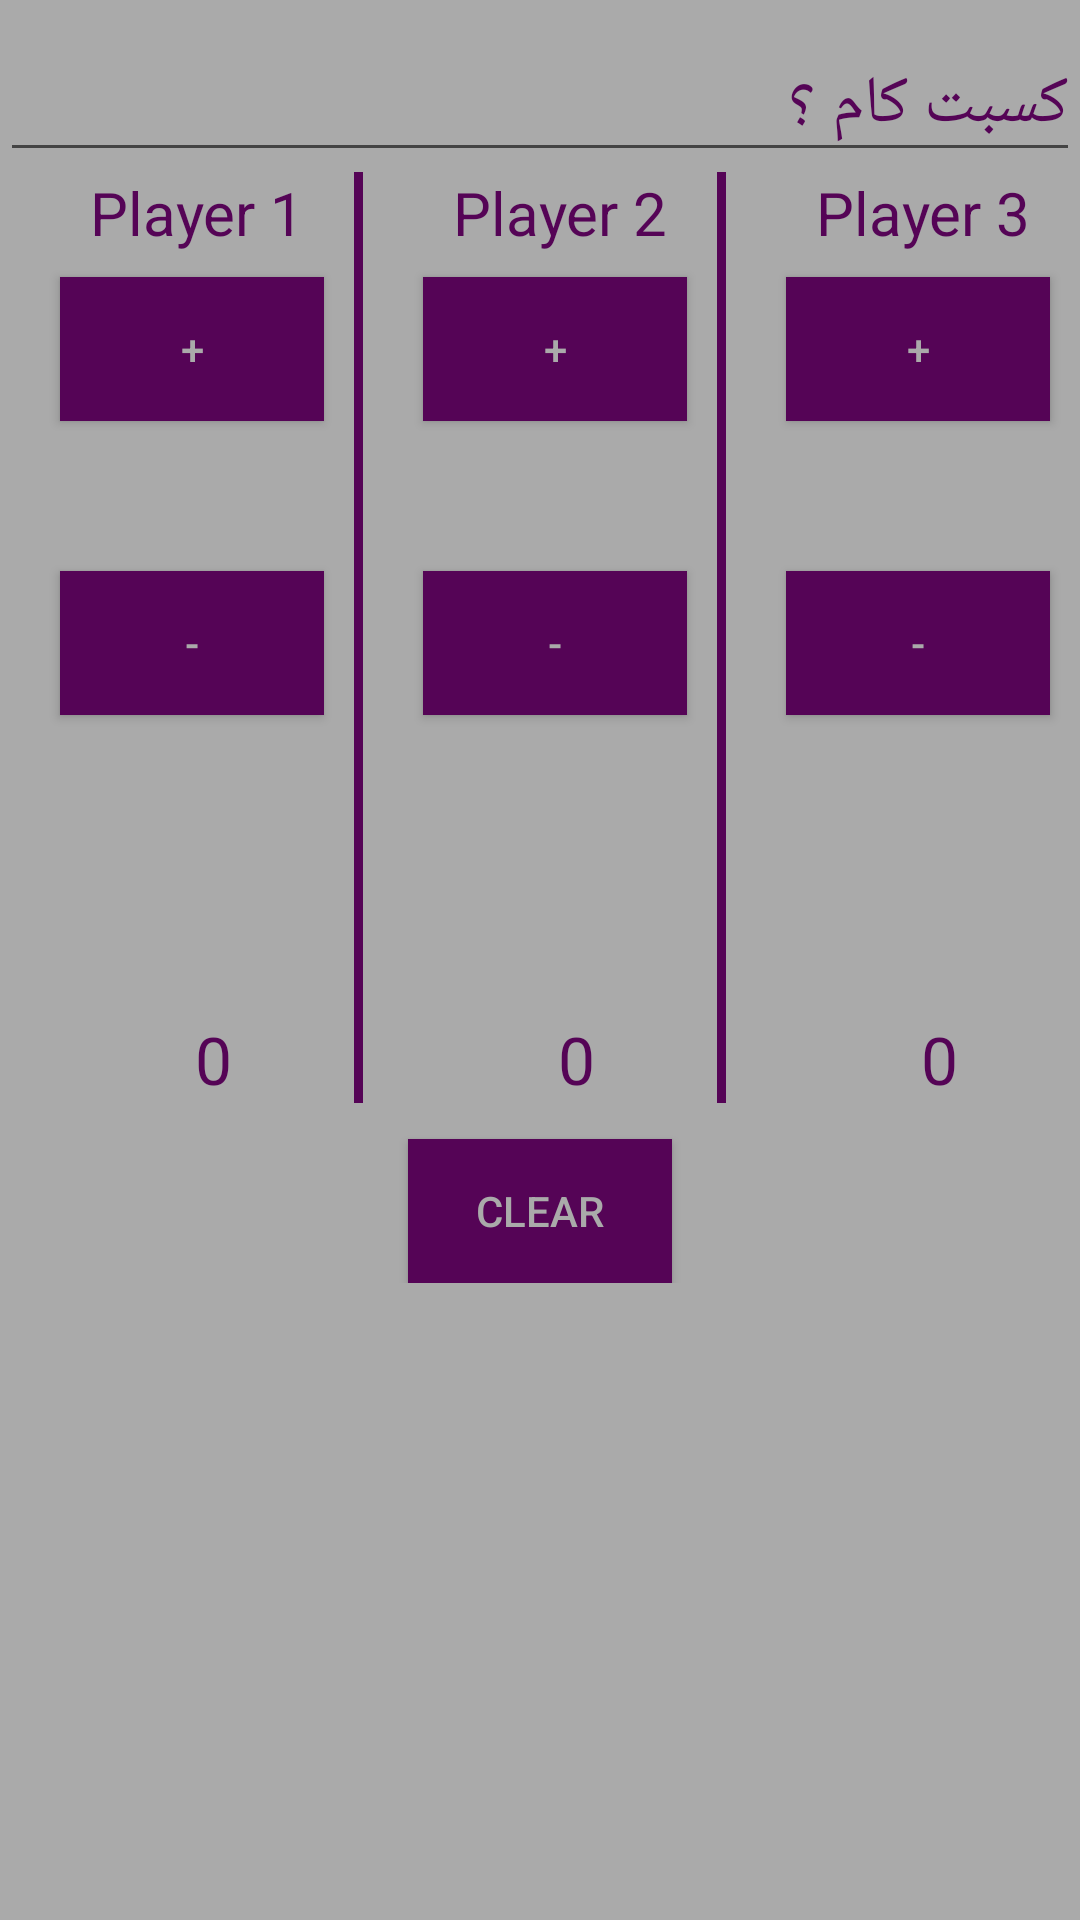

Here is an Android app screen rendered from its layout file. Give the layout XML and the strings, colors and styles it references.
<!-- AndroidManifest.xml: application theme MyTheme -->
<!-- res/layout/fragment_amirican3.xml -->
<FrameLayout xmlns:android="http://schemas.android.com/apk/res/android"
    xmlns:tools="http://schemas.android.com/tools"
    android:layout_width="match_parent"
    android:layout_height="match_parent"
    xmlns:app="http://schemas.android.com/apk/res-auto"
    android:background="@color/gray"
    tools:context="kh618.dominocounter.American3">
    <ScrollView
        android:layout_width="match_parent"
        android:layout_height="match_parent">
        <LinearLayout
            android:layout_width="match_parent"
            android:layout_height="wrap_content"
            android:orientation="vertical">
            <android.support.design.widget.TextInputLayout
                android:layout_width="match_parent"
                android:layout_height="wrap_content">

                <EditText
                    android:id="@+id/textA3"
                    android:layout_width="match_parent"
                    android:layout_height="wrap_content"
                    android:hint="كسبت كام ؟"
                    android:textColor="@color/pru"
                    android:textSize="22sp" />
            </android.support.design.widget.TextInputLayout>
            <LinearLayout
                android:layout_width="match_parent"
                android:layout_height="wrap_content"
                android:orientation="horizontal"
                android:paddingBottom="12dp">
                <LinearLayout
            android:layout_width="wrap_content"
            android:layout_height="wrap_content"
            android:layout_weight="1"
            android:orientation="vertical">

                    <TextView
                        android:id="@+id/player_1_amr3"
                        android:layout_width="wrap_content"
                        android:layout_height="wrap_content"
                        android:layout_marginLeft="30dp"
                        android:text="Player 1"
                        android:textColor="@color/pru"
                        android:textSize="20sp" />
            <Button
                android:layout_width="wrap_content"
                android:layout_height="wrap_content"
                android:text="+"
                android:background="@color/pru"
                android:textColor="@color/gray"
                android:layout_marginLeft="20dp"
                android:layout_marginTop="8dp"
                android:id="@+id/addPlayer_1_amr3"
                />

                    <Button
                        android:id="@+id/removePlayer_1_amr3"
                        android:layout_width="wrap_content"
                        android:layout_height="wrap_content"
                        android:layout_marginLeft="20dp"
                        android:layout_marginTop="50dp"
                        android:background="@color/pru"
                        android:text="-"
                        android:textColor="@color/gray" />
            <TextView
                android:layout_width="wrap_content"
                android:layout_height="wrap_content"
                android:id="@+id/scorePlayer_1_amr3"
                android:layout_marginLeft="65dp"
                android:textColor="@color/pru"
                android:text="0"
                android:textSize="22sp"
                android:layout_marginTop="100dp"/>

        </LinearLayout>
                <LinearLayout
                    android:layout_width="3dp"
                    android:layout_height="match_parent"
                    android:background="@color/pru"
                    android:orientation="vertical"
                    android:layout_weight="0">
                </LinearLayout>
                <LinearLayout
                    android:layout_width="wrap_content"
                    android:layout_height="wrap_content"
                    android:layout_weight="1"
                    android:orientation="vertical">

                    <TextView
                        android:id="@+id/player_2_amr3"
                        android:layout_width="wrap_content"
                        android:layout_height="wrap_content"
                        android:layout_marginLeft="30dp"
                        android:text="Player 2"
                        android:textColor="@color/pru"
                        android:textSize="20sp" />
                    <Button
                        android:layout_width="wrap_content"
                        android:layout_height="wrap_content"
                        android:text="+"
                        android:background="@color/pru"
                        android:textColor="@color/gray"
                        android:layout_marginLeft="20dp"
                        android:layout_marginTop="8dp"
                        android:id="@+id/addPlayer_2_amr3"
                        />

                    <Button
                        android:id="@+id/removePlayer_2_amr3"
                        android:layout_width="wrap_content"
                        android:layout_height="wrap_content"
                        android:layout_marginLeft="20dp"
                        android:layout_marginTop="50dp"
                        android:background="@color/pru"
                        android:text="-"
                        android:textColor="@color/gray" />
                    <TextView
                        android:layout_width="wrap_content"
                        android:layout_height="wrap_content"
                        android:id="@+id/scorePlayer_2_amr3"
                        android:layout_marginLeft="65dp"
                        android:textColor="@color/pru"
                        android:text="0"
                        android:textSize="22sp"
                        android:layout_marginTop="100dp"/>

                </LinearLayout>
                <LinearLayout
                    android:layout_width="3dp"
                    android:layout_height="match_parent"
                    android:background="@color/pru"
                    android:orientation="vertical"
                    android:layout_weight="0">
                </LinearLayout>
                <LinearLayout
                    android:layout_width="wrap_content"
                    android:layout_height="wrap_content"
                    android:layout_weight="1"
                    android:orientation="vertical">

                    <TextView
                        android:id="@+id/player_3_amr3"
                        android:layout_width="wrap_content"
                        android:layout_height="wrap_content"
                        android:layout_marginLeft="30dp"
                        android:text="Player 3"
                        android:textColor="@color/pru"
                        android:textSize="20sp" />
                    <Button
                        android:layout_width="wrap_content"
                        android:layout_height="wrap_content"
                        android:text="+"
                        android:background="@color/pru"
                        android:textColor="@color/gray"
                        android:layout_marginLeft="20dp"
                        android:layout_marginTop="8dp"
                        android:id="@+id/addPlayer_3_amr3"
                        />

                    <Button
                        android:id="@+id/removePlayer_3_amr3"
                        android:layout_width="wrap_content"
                        android:layout_height="wrap_content"
                        android:layout_marginLeft="20dp"
                        android:layout_marginTop="50dp"
                        android:background="@color/pru"
                        android:text="-"
                        android:textColor="@color/gray" />
                    <TextView
                        android:layout_width="wrap_content"
                        android:layout_height="wrap_content"
                        android:id="@+id/scorePlayer_3_amr3"
                        android:layout_marginLeft="65dp"
                        android:textColor="@color/pru"
                        android:text="0"
                        android:textSize="22sp"
                        android:layout_marginTop="100dp"/>

                </LinearLayout>
            </LinearLayout>

            <Button
                android:id="@+id/clearA3"
                android:layout_width="wrap_content"
                android:layout_height="wrap_content"
                android:layout_gravity="center"
                android:background="@color/pru"
                android:text="clear"
                android:textColor="@color/gray" />
        </LinearLayout>

    </ScrollView>

</FrameLayout>
<!-- resources referenced by this layout -->
<resources>
  <color name="gray">@android:color/darker_gray</color>
  <color name="pru">#550456</color>
  <style name="MyTheme" parent="Theme.AppCompat.Light.DarkActionBar">
          
          <item name="colorPrimary">#550456</item>
          <item name="colorPrimaryDark">@android:color/darker_gray</item>
          <item name="colorAccent">#550456</item>
          <item name="android:textColorHint">@color/pru</item>
      </style>
</resources>
